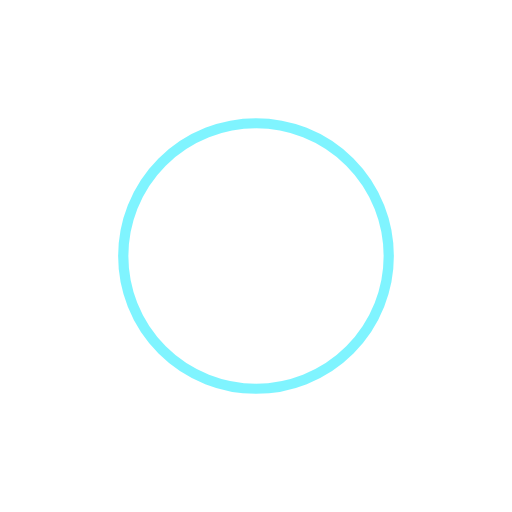
t = 0.00 s
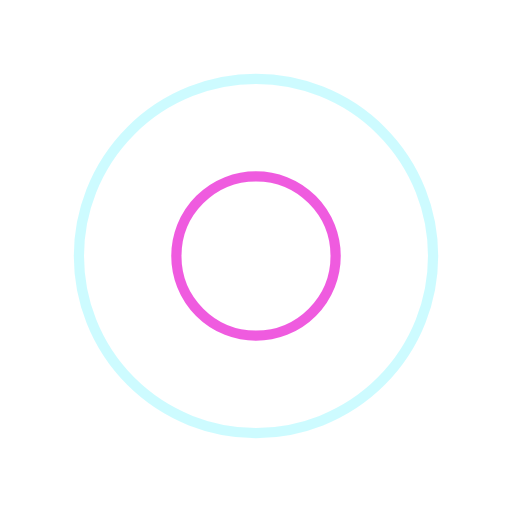
t = 0.25 s
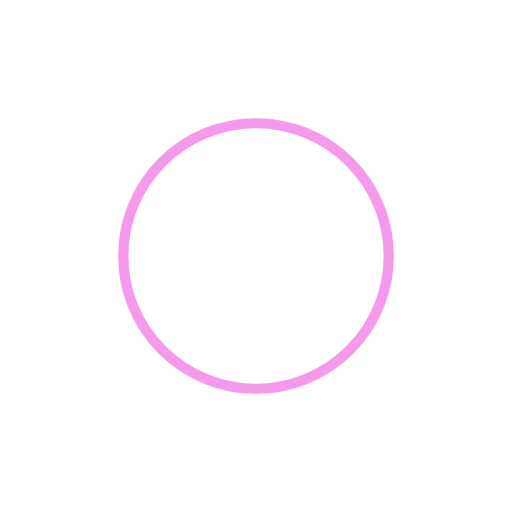
t = 0.50 s
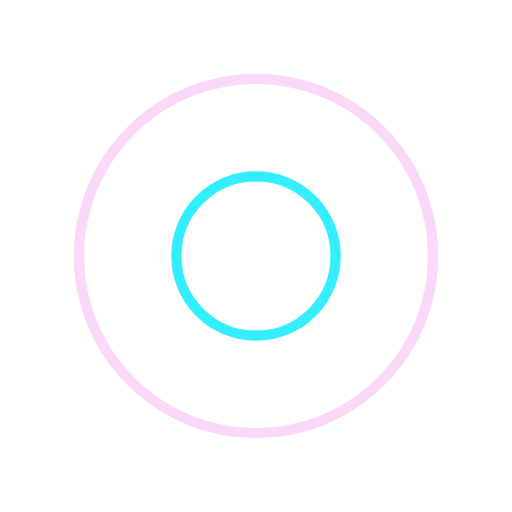
t = 0.75 s

The animated SVG that drew these frames (rendered in a browser with its animation timeline set to each time). Animation: 4 SMIL elements (animate=4); one cycle of 1.00 s, repeats indefinitely.

<?xml version="1.0" encoding="utf-8"?>
<svg xmlns="http://www.w3.org/2000/svg" xmlns:xlink="http://www.w3.org/1999/xlink" style="margin: auto; background: transparent; display: block; shape-rendering: auto;" width="200px" height="200px" viewBox="0 0 100 100" preserveAspectRatio="xMidYMid">
<circle cx="50" cy="50" r="0" fill="none" stroke="#eb34d8" stroke-width="2">
  <animate attributeName="r" repeatCount="indefinite" dur="1s" values="0;40" keyTimes="0;1" keySplines="0 0.2 0.8 1" calcMode="spline" begin="0s"></animate>
  <animate attributeName="opacity" repeatCount="indefinite" dur="1s" values="1;0" keyTimes="0;1" keySplines="0.2 0 0.8 1" calcMode="spline" begin="0s"></animate>
</circle><circle cx="50" cy="50" r="0" fill="none" stroke="#00eaff" stroke-width="2">
  <animate attributeName="r" repeatCount="indefinite" dur="1s" values="0;40" keyTimes="0;1" keySplines="0 0.2 0.8 1" calcMode="spline" begin="-0.5s"></animate>
  <animate attributeName="opacity" repeatCount="indefinite" dur="1s" values="1;0" keyTimes="0;1" keySplines="0.2 0 0.8 1" calcMode="spline" begin="-0.5s"></animate>
</circle>
<!-- [ldio] generated by https://loading.io/ --></svg>
